Run: headless pygame with SDL's dummy video driver; simulated clock (each Clock.tick advances the game by its frame time, no real sleeping); random seed 0; keys injected as events and as key.get_pressed() state; mouse plan: one left click at the window centre at the start of phase 2, then a move to the lower-right quarter at the start of phase 3.
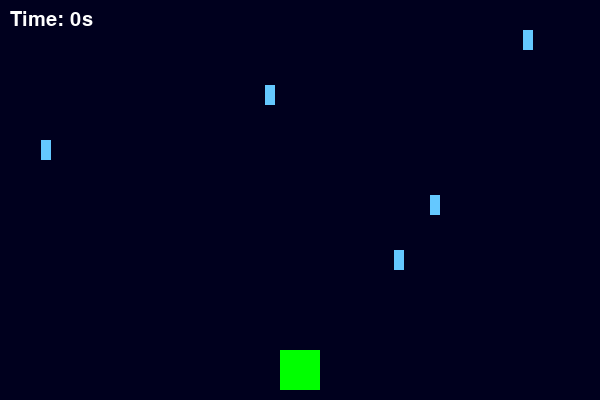
Frame 1 of 4 · flips 1–60 · no input
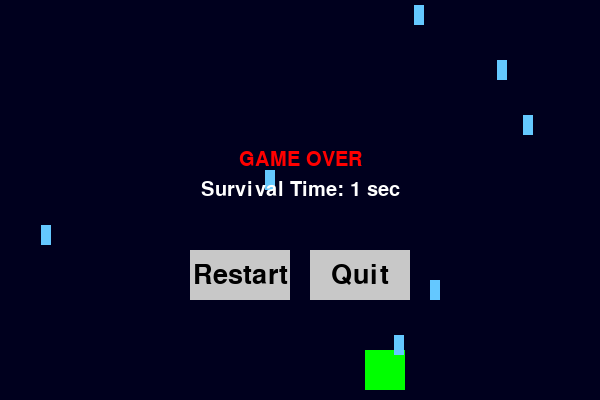
Frame 2 of 4 · flips 61–180 · clicked the window centre · tapped SPACE, RETURN · held RIGHT (→), D
Frame 3 of 4 · flips 181–300 · moved the mouse to the lower-right quarter · held DOWN (↓), S · screen unchanged from frame 2, image omitted
Frame 4 of 4 · flips 301–420 · held LEFT (←), A, UP (↑), W · screen unchanged from frame 3, image omitted

The pygame program that drew these frames:

'''문제 2. 하늘에서 떨어지는 빗방울 피하기 (Rain Drop)
목표: 플레이어는 바닥에서 좌우로만 움직일 수 있고, 위에서 끊임없이 떨어지는 사각형(비)을 피해야 합니다.

빗방울은 리스트로 관리하며 계속 생성됩니다.

빗방울이 바닥에 닿으면 리스트에서 제거합니다(메모리 관리).

플레이어와 빗방울이 충돌하면 게임 오버.

학습 포인트:

리스트를 활용한 다중 객체 생성 및 삭제.

객체의 Y축 이동 구현 (중력 효과 흉내).

화면 밖으로 나간 객체 처리(remove).



핵심 변경 사항:

버튼 영역(Rect) 정의: 재시작 버튼과 종료 버튼의 위치와 크기를 미리 변수로 만들어둡니다.

마우스 클릭 감지: game_over 상태일 때 마우스를 클릭하면, 클릭한 위치가 버튼 위인지 확인(collidepoint)합니다.

게임 초기화 함수: 재시작 버튼을 누르면 점수, 시간, 플레이어 위치, 빗방울 리스트를 모두 초기 상태로 되돌립니다.'''


import pygame
import random
import sys

pygame.init()

# 화면 설정
WIDTH, HEIGHT = 600, 400
screen = pygame.display.set_mode((WIDTH, HEIGHT))
pygame.display.set_caption("빗방울 피하기 (버튼 추가 버전)")

clock = pygame.time.Clock()
font = pygame.font.SysFont(None, 30)       # 일반 글꼴
btn_font = pygame.font.SysFont(None, 40)   # 버튼용 큰 글꼴

# 색상 정의
WHITE = (255, 255, 255)
BLACK = (0, 0, 0)
RED = (255, 0, 0)
GREEN = (0, 255, 0)
BLUE = (0, 0, 255)
GRAY = (200, 200, 200)

# ------------------ 버튼 정의 (위치와 크기) ------------------
# 화면 중앙 하단에 배치
restart_btn = pygame.Rect(WIDTH//2 - 110, HEIGHT//2 + 50, 100, 50) # 왼쪽 버튼
quit_btn = pygame.Rect(WIDTH//2 + 10, HEIGHT//2 + 50, 100, 50)    # 오른쪽 버튼

# 게임 변수 초기화 함수 (재시작 시 사용)
def reset_game():
    global player, rains, spawn_timer, start_ticks, elapsed_time, game_over
    player = pygame.Rect(280, 350, 40, 40)  # 플레이어 위치 복구
    rains = []                              # 빗방울 비우기
    spawn_timer = 0
    start_ticks = pygame.time.get_ticks()   # 시간 초기화 (현재 시간으로 재설정)
    elapsed_time = 0
    game_over = False

# 초기 변수 설정
player = None
rains = []
spawn_timer = 0
start_ticks = 0
elapsed_time = 0
game_over = False

# 게임 시작 전 초기화 한 번 실행
reset_game()

running = True
while running:
    # 이벤트 처리
    for event in pygame.event.get():
        if event.type == pygame.QUIT:
            running = False
        
        # 마우스 클릭 이벤트 (게임 오버 상태일 때만 체크)
        if event.type == pygame.MOUSEBUTTONDOWN and game_over:
            mouse_pos = event.pos # 클릭한 위치 (x, y)
            
            # 1. 재시작 버튼 클릭 시
            if restart_btn.collidepoint(mouse_pos):
                reset_game()
            
            # 2. 종료 버튼 클릭 시
            if quit_btn.collidepoint(mouse_pos):
                running = False

    # ------------------ 게임 로직 (살아있을 때만) ------------------
    if not game_over:
        # 시간 계산
        millis = pygame.time.get_ticks() - start_ticks
        elapsed_time = int(millis / 1000)

        # 플레이어 이동
        keys = pygame.key.get_pressed()
        if keys[pygame.K_LEFT] and player.left > 0:
            player.x -= 5
        if keys[pygame.K_RIGHT] and player.right < WIDTH:
            player.x += 5

        # 빗방울 생성
        spawn_timer += 1
        if spawn_timer > 10:
            rain_x = random.randint(0, WIDTH - 10)
            rains.append(pygame.Rect(rain_x, 0, 10, 20))
            spawn_timer = 0

        # 빗방울 이동 및 충돌
        for rain in rains[:]:
            rain.y += 5
            if rain.colliderect(player):
                game_over = True # 게임 오버 상태로 변경
            if rain.y > HEIGHT:
                rains.remove(rain)

    # ------------------ 화면 그리기 ------------------
    screen.fill((0, 0, 30)) # 배경

    # 게임 요소 그리기
    pygame.draw.rect(screen, GREEN, player)
    for rain in rains:
        pygame.draw.rect(screen, (100, 200, 255), rain)

    # UI 표시
    if not game_over:
        # 게임 중: 시간 표시
        time_text = font.render(f"Time: {elapsed_time}s", True, WHITE)
        screen.blit(time_text, (10, 10))
    else:
        # ------------------ 게임 오버 화면 ------------------
        # 1. 메시지 표시
        msg_text = font.render("GAME OVER", True, RED)
        score_text = font.render(f"Survival Time: {elapsed_time} sec", True, WHITE)
        
        screen.blit(msg_text, (WIDTH//2 - msg_text.get_width()//2, HEIGHT//2 - 50))
        screen.blit(score_text, (WIDTH//2 - score_text.get_width()//2, HEIGHT//2 - 20))

        # 2. 버튼 그리기 (사각형)
        pygame.draw.rect(screen, GRAY, restart_btn) # 재시작 배경
        pygame.draw.rect(screen, GRAY, quit_btn)    # 종료 배경

        # 3. 버튼 텍스트 올리기
        restart_text = btn_font.render("Restart", True, BLACK)
        quit_text = btn_font.render("Quit", True, BLACK)

        # 텍스트를 버튼 사각형의 중앙에 배치
        screen.blit(restart_text, (restart_btn.centerx - restart_text.get_width()//2, restart_btn.centery - restart_text.get_height()//2))
        screen.blit(quit_text, (quit_btn.centerx - quit_text.get_width()//2, quit_btn.centery - quit_text.get_height()//2))

    pygame.display.flip()
    clock.tick(60)

pygame.quit()
sys.exit()
